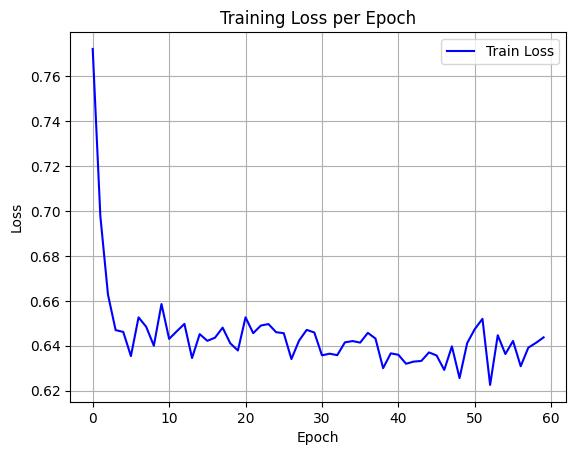

Source data for this figure (header and first rows):
epoch, train_loss
0, 0.7722
1, 0.6978
2, 0.6628
3, 0.647
4, 0.6462
5, 0.6354
6, 0.6527
7, 0.6485
8, 0.64
9, 0.6586
10, 0.6431
11, 0.6465
12, 0.6497
13, 0.6345
14, 0.6452
15, 0.6422
16, 0.6436
17, 0.6481
18, 0.6411
19, 0.6379
20, 0.6527
21, 0.6456
22, 0.649
23, 0.6497
24, 0.646
25, 0.6456
26, 0.6341
27, 0.6423
28, 0.6471
29, 0.6459
30, 0.6357
31, 0.6365
32, 0.6358
33, 0.6415
34, 0.6421
35, 0.6414
36, 0.6458
37, 0.6432
38, 0.63
39, 0.6366
40, 0.636
41, 0.632
42, 0.633
43, 0.6332
44, 0.637
45, 0.6357
46, 0.6292
47, 0.6397
48, 0.6256
49, 0.6412
50, 0.6475
51, 0.652
52, 0.6226
53, 0.6447
54, 0.6363
55, 0.6422
56, 0.6309
57, 0.6392
58, 0.6413
59, 0.6437
